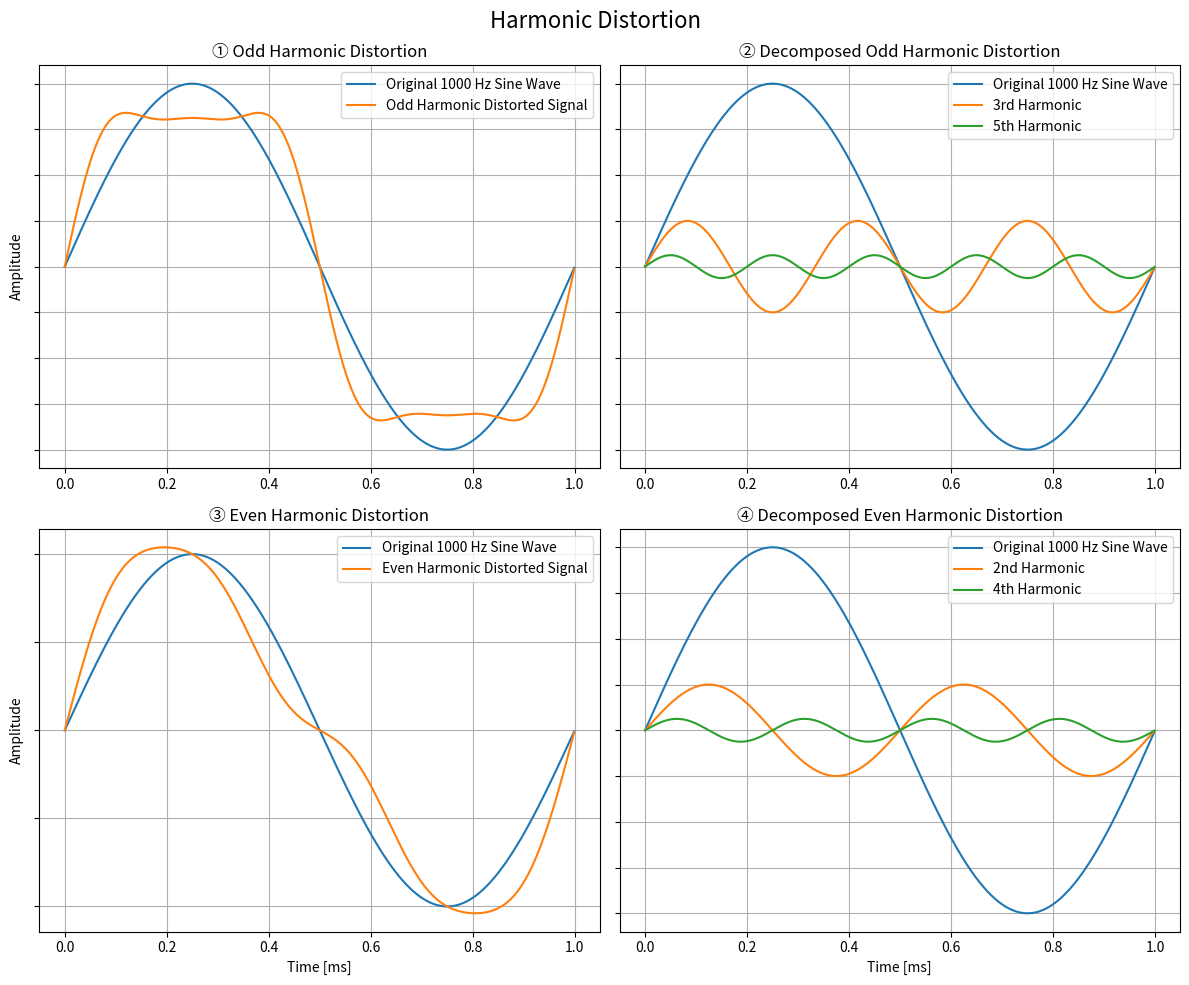

The script that saved this image: (Note: this script raises an exception after producing the figure.)
import numpy as np
import matplotlib.pyplot as plt

# Parameters
f = 1000  # Frequency of the sine wave (1000 Hz)
sampling_rate = 1000000  # Sampling rate
period = 1 / f  # One period of the sine wave
t = np.linspace(0, period, int(sampling_rate * period),
                endpoint=False)  # Time array for one period

# Generate original sine wave
sine_wave = np.sin(2 * np.pi * f * t)

# Apply odd harmonic distortion (3rd harmonic)
harmonic_distortion_3 = 0.25 * np.sin(2 * np.pi * 3 * f * t)
harmonic_distortion_5 = 0.0625 * np.sin(2 * np.pi * 5 * f * t)

# Apply even harmonic distortion (2nd harmonic)
harmonic_distortion_2 = 0.25 * np.sin(2 * np.pi * 2 * f * t)
harmonic_distortion_4 = 0.0625 * np.sin(2 * np.pi * 4 * f * t)

# Create combined signals
combined_odd_signal = sine_wave + harmonic_distortion_3 + harmonic_distortion_5
combined_even_signal = sine_wave + harmonic_distortion_2 + harmonic_distortion_4

# Create 2x2 subplot
fig, axs = plt.subplots(2, 2, figsize=(12, 10))

# Plot 1: Combined signal with odd harmonic distortion
axs[0, 0].plot(1000 * t, sine_wave, label='Original 1000 Hz Sine Wave')
axs[0, 0].plot(1000 * t, combined_odd_signal,
               label='Odd Harmonic Distorted Signal')
axs[0, 0].set_title('① Odd Harmonic Distortion')
axs[0, 0].set_ylabel('Amplitude')
axs[0, 0].legend()
axs[0, 0].grid()

# Plot 2: Decomposed odd harmonic distortion signal
axs[0, 1].plot(1000 * t, sine_wave, label='Original 1000 Hz Sine Wave')
axs[0, 1].plot(1000 * t, harmonic_distortion_3,
               label='3rd Harmonic')
axs[0, 1].plot(1000 * t, harmonic_distortion_5,
               label='5th Harmonic')
axs[0, 1].set_title('② Decomposed Odd Harmonic Distortion')
axs[0, 1].legend()
axs[0, 1].grid()

# Plot 3: Combined signal with even harmonic distortion
axs[1, 0].plot(1000 * t, sine_wave, label='Original 1000 Hz Sine Wave')
axs[1, 0].plot(1000 * t, combined_even_signal,
               label='Even Harmonic Distorted Signal')
axs[1, 0].set_title('③ Even Harmonic Distortion')
axs[1, 0].set_xlabel('Time [ms]')
axs[1, 0].set_ylabel('Amplitude')
axs[1, 0].legend()
axs[1, 0].grid()

# Plot 4: Decomposed even harmonic distortion signal
axs[1, 1].plot(1000 * t, sine_wave, label='Original 1000 Hz Sine Wave')
axs[1, 1].plot(1000 * t, harmonic_distortion_2,
               label='2nd Harmonic')
axs[1, 1].plot(1000 * t, harmonic_distortion_4,
               label='4th Harmonic')
axs[1, 1].set_title('④ Decomposed Even Harmonic Distortion')
axs[1, 1].set_xlabel('Time [ms]')
axs[1, 1].legend()
axs[1, 1].grid()

# Disable y-axis labels for all subplots
for ax in axs.flat:
    ax.yaxis.set_ticklabels([])

# Add a title to the entire figure
fig.suptitle('Harmonic Distortion', fontsize=16)

# Adjust layout and display
plt.tight_layout(rect=[0, 0, 1, 1])

# Save the figure as an image
plt.savefig('./analysis results/harmonic distortion.png')

# Display the plot
plt.show()
